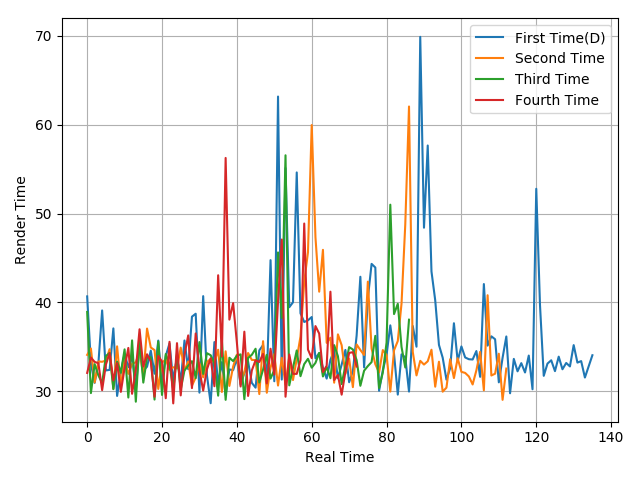

The table this chart was drawn from, first rows:
40.68, 33.12, 30.95, 33.14, 39.1, 32.35, 32.41, 37.08, 29.48, 32.22, 34.21, 32.7, 33.96, 30.2, 35.19, 32.33, 32.77, 34.58, 31.98, 35.71, 30.79, 33.98, 35.38, 31.18
34.1, 34.82, 31, 33.36, 33.32, 33.47, 34.74, 30.29, 35.06, 30.54, 33.69, 31.96, 33.08, 33.27, 34.53, 31.77, 37.06, 34.93, 34.64, 30.27, 33.23, 33.59, 32.41, 32.71
38.93, 29.8, 33.06, 31.79, 30.93, 33.97, 34.31, 30.24, 33.34, 32.08, 34.72, 29.3, 35.73, 28.83, 35.86, 30.98, 33.8, 33.85, 29.07, 35.61, 29.59, 34.2, 33.06, 30.14
32.07, 33.8, 33.31, 33.16, 30.13, 33, 34.3, 31.22, 33.17, 29.94, 32.62, 34.88, 29.72, 32.42, 36.98, 32.79, 34.17, 33.35, 29.39, 33.98, 33.35, 29.22, 35.57, 28.64
